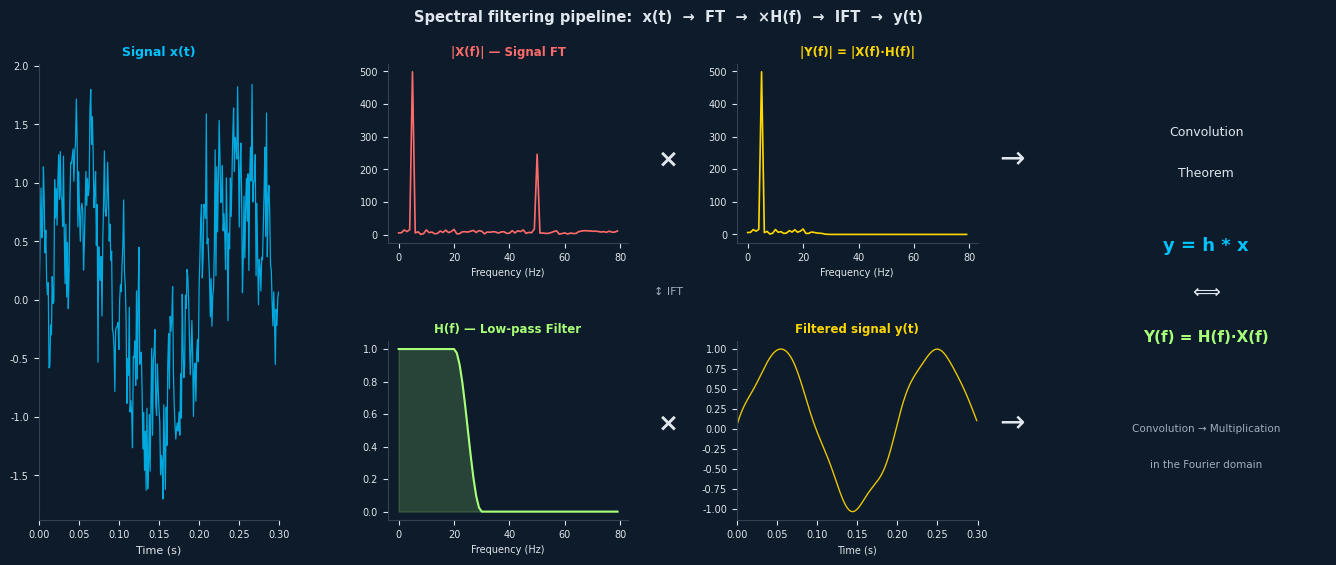

This chart was generated by the following Python code:
"""
Spectral Filtering Demo — Linear Filtering in the Fourier Domain
=================================================================
Dependencies : numpy, matplotlib
Run          : python spectral_filtering_demo.py

The script generates the full filtering pipeline figure:
  x(t) -> FT -> ×H(f) -> IFT -> y(t)

Signal : 5 Hz sine + 50 Hz sine (noise) + Gaussian noise
Filter : ideal low-pass, cutoff at 20 Hz
Author: Philippe Ciuciu
Date: 02/04/2026
Target: UnseenLabs
"""

import numpy as np
import matplotlib.pyplot as plt
import matplotlib.gridspec as gridspec

# ── Style ────────────────────────────────────────────────────────────────────
plt.rcParams['font.family'] = 'DejaVu Sans'
plt.rcParams['axes.spines.top']   = False
plt.rcParams['axes.spines.right'] = False

BG      = '#0D1B2A'
CYAN    = '#00C2FF'
RED     = '#FF6B6B'
GREEN   = '#A8FF78'
GOLD    = '#FFD700'
TEXT    = '#E0E6ED'
MUTED   = '#A0AEC0'

# ── Signal Definition & Filter ──────────────────────────────────────────────────────────
N  = 1000           # number of samples
fs = 1000           # sampling frequency (Hz)
t  = np.linspace(0, 1, N, endpoint=False)
freqs = np.fft.rfftfreq(N, 1 / fs)

np.random.seed(42)
x = (  np.sin(2 * np.pi * 5  * t)          # 5 Hz component  (kept)
     + 0.5 * np.sin(2 * np.pi * 50 * t)    # 50 Hz component (removed)
     + 0.3 * np.random.randn(N))            # Gaussian noise

# Low-pass filter — cutoff 20 Hz, smooth transition up to 30 Hz (cosine roll-off)
H = np.zeros(len(freqs))
H[freqs <= 20] = 1.0
mask = (freqs > 20) & (freqs < 30)
H[mask] = 0.5 * (1 + np.cos(np.pi * (freqs[mask] - 20) / 10))

# Fourier-domain filtering
X = np.fft.rfft(x)          # Forward FT
Y = X * H                   # Spectral multiplication  ← the key operation
y = np.fft.irfft(Y, n=N)    # Inverse FT

# ── Figure layout ────────────────────────────────────────────────────────────
fig = plt.figure(figsize=(14, 6), facecolor=BG)
gs  = gridspec.GridSpec(2, 4, figure=fig,
                        hspace=0.55, wspace=0.45,
                        left=0.05, right=0.97,
                        top=0.88,  bottom=0.12)

def style_ax(ax):
    ax.set_facecolor(BG)
    ax.tick_params(colors=TEXT, labelsize=7)
    for sp in ax.spines.values():
        sp.set_color('#334155')

# ── Column 0 : time-domain signal ────────────────────────────────────────────
ax0 = fig.add_subplot(gs[:, 0])
ax0.plot(t[:300], x[:300], color=CYAN, lw=0.9, alpha=0.85)
ax0.set_xlabel('Time (s)', color=TEXT, fontsize=8)
ax0.set_title('Signal x(t)', color=CYAN, fontsize=9, fontweight='bold')
ax0.set_xlim(0, 0.3)
style_ax(ax0)

# ── Column 1 top : amplitude spectrum X(f) ───────────────────────────────────
ax1 = fig.add_subplot(gs[0, 1])
ax1.plot(freqs[:80], np.abs(X[:80]), color=RED, lw=1.2)
ax1.set_xlabel('Frequency (Hz)', color=TEXT, fontsize=7)
ax1.set_title('|X(f)| — Signal FT', color=RED, fontsize=8.5, fontweight='bold')
style_ax(ax1)

# ── Column 1 bottom : filter frequency response H(f) ─────────────────────────
ax2 = fig.add_subplot(gs[1, 1])
ax2.plot(freqs[:80], H[:80], color=GREEN, lw=1.5)
ax2.fill_between(freqs[:80], H[:80], alpha=0.18, color=GREEN)
ax2.set_xlabel('Frequency (Hz)', color=TEXT, fontsize=7)
ax2.set_title('H(f) — Low-pass Filter', color=GREEN, fontsize=8.5, fontweight='bold')
style_ax(ax2)

# ── Column 2 top : filtered spectrum Y(f) ────────────────────────────────────
ax3 = fig.add_subplot(gs[0, 2])
ax3.plot(freqs[:80], np.abs(Y[:80]), color=GOLD, lw=1.2)
ax3.set_xlabel('Frequency (Hz)', color=TEXT, fontsize=7)
ax3.set_title('|Y(f)| = |X(f)·H(f)|', color=GOLD, fontsize=8.5, fontweight='bold')
style_ax(ax3)

# ── Column 2 bottom : filtered time-domain signal y(t) ───────────────────────
ax4 = fig.add_subplot(gs[1, 2])
ax4.plot(t[:300], y[:300], color=GOLD, lw=1.0, alpha=0.9)
ax4.set_xlabel('Time (s)', color=TEXT, fontsize=7)
ax4.set_title('Filtered signal y(t)', color=GOLD, fontsize=8.5, fontweight='bold')
ax4.set_xlim(0, 0.3)
style_ax(ax4)

# ── Operators (×, IFT, →) ────────────────────────────────────────────────────
fig.text(0.500, 0.72, '×',   color=TEXT,  fontsize=18, ha='center', va='center', fontweight='bold')
fig.text(0.500, 0.28, '×',   color=TEXT,  fontsize=18, ha='center', va='center', fontweight='bold')
fig.text(0.500, 0.50, '↕ IFT', color=MUTED, fontsize=8,  ha='center', va='center')
fig.text(0.745, 0.72, '→',   color=TEXT,  fontsize=22, ha='center', va='center')
fig.text(0.745, 0.28, '→',   color=TEXT,  fontsize=22, ha='center', va='center')

# ── Column 3 : Convolution Theorem reminder ───────────────────────────────────
ax5 = fig.add_subplot(gs[:, 3])
ax5.set_facecolor('#0F2233')
ax5.axis('off')
for sp in ax5.spines.values():
    sp.set_color('#334155')

annotations = [
    ("Convolution",              0.85, TEXT,  9,    False),
    ("Theorem",                  0.76, TEXT,  9,    False),
    ("",                         0.68, TEXT,  8,    False),
    ("y = h * x",                0.60, CYAN,  13,   True ),
    ("\u27fa",                   0.50, TEXT,  14,   False),
    ("Y(f) = H(f)\u00b7X(f)",   0.40, GREEN, 11,   True ),
    ("",                         0.30, TEXT,  8,    False),
    ("Convolution \u2192 Multiplication", 0.20, MUTED, 7.5, False),
    ("in the Fourier domain",    0.12, MUTED, 7.5,  False),
]
for txt, ypos, col, fsize, bold in annotations:
    ax5.text(0.5, ypos, txt,
             color=col, fontsize=fsize,
             ha='center', va='center',
             fontweight='bold' if bold else 'normal',
             transform=ax5.transAxes)

# ── Title ─────────────────────────────────────────────────────────────────────
fig.suptitle(
    "Spectral filtering pipeline:  x(t)  →  FT  →  ×H(f)  →  IFT  →  y(t)",
    color=TEXT, fontsize=10.5, fontweight='bold', y=0.97
)

plt.savefig('spectral_filtering_pipeline.png', dpi=160,
            bbox_inches='tight', facecolor=BG)
plt.show()
print("Figure saved to spectral_filtering_pipeline.png")
